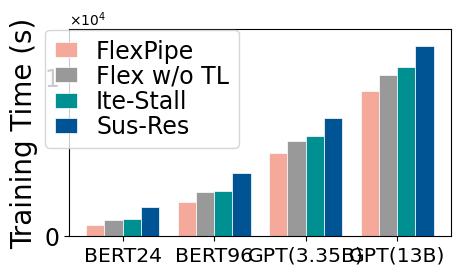

Reproduce this figure in Python.
import matplotlib.pyplot as plt
from matplotlib import ticker
import numpy as np


fig,ax=plt.subplots(1,1, figsize=(4.5,2.8), dpi=80)
fig.subplots_adjust(left=0.14,right=0.99,top=0.89,bottom=0.15,
                    wspace=0.23,hspace=0.1)
plt.rcParams["font.sans-serif"] = ['Calibri']
plt.rcParams["axes.unicode_minus"] = False

font_legend = {'family': 'Calibri',
         'weight': 'normal',
         'size': 17,}

formatter = ticker.ScalarFormatter(useMathText=True)
formatter.set_scientific(True)
formatter.set_powerlimits((0, 0))
ax.yaxis.set_major_formatter(formatter)
ax.yaxis.get_offset_text().set_fontsize(10)

ax.set_ylim(0,13000)
# plt.yscale('log')
x_axis_data = ['BERT24','BERT96','GPT(3.35B)','GPT(13B)']
#y_axis_data1 =  [4.72, 3.17, 3.26, 2.63, 3.35, 2.3, 2.8, 2.1]
y_axis_data2 = [1850,3950,7410,11952.3]
y_axis_data3 = [1107.1,2846,6283,10606.8]
y_axis_data4 = [1038.1,2747.1,5961,10110]
y_axis_data5 = [708.05,2122.65,5215.8,9098]
colormap = plt.get_cmap('Blues')

# 获得对应的颜色
# colors   = colormap(range(1, num + 1, 1)) # 0到255
# colors   = colormap(num)
colors= colormap(np.linspace(0.1, 1, 5))
ax.yaxis.get_offset_text().set_fontsize(16)
x_width = np.arange(0, len(x_axis_data))

x1=ax.bar(x_width-0.3 , y_axis_data5, lw=0.5,  edgecolor='white',width=0.2, label="ElaPipe",zorder=0,color=[244/255,169/255,155/255])
x2=ax.bar(x_width-0.1, y_axis_data4, lw=0.5, edgecolor='white',width=0.2, label="DynaPipe",zorder=0,color=[153/255,153/255,153/255])
x3=ax.bar(x_width+0.1, y_axis_data3, lw=0.5,  width=0.2, edgecolor='white', label=r"Padding", zorder=0,color=[1/255,144/255,146/255])
x4=ax.bar(x_width+0.3, y_axis_data2, lw=0.5,  width=0.2, edgecolor='white', label=r"Padding", zorder=0,color=[1/255,84/255,147/255])

# ax[0].legend(loc='best')

fig.legend( [x1,x2,x3,x4],['FlexPipe','Flex w/o TL','Ite-Stall','Sus-Res'],ncol =1,
             loc = 'upper right',prop = font_legend,frameon = True,bbox_to_anchor=(0.5438,0.93),columnspacing=0.4,labelspacing=0.05,handlelength=0.95, handleheight=0.60)


ax.yaxis.get_offset_text().set_fontsize(10)
ax.set_xticks(range(0, len(x_axis_data)), x_axis_data)
ax.set_yticks([0,10000])

# ax.set_xlabel('Workloads',fontsize=20)#,labelpad=18
ax.set_ylabel('Training Time (s)', fontsize=20)

ax.tick_params(axis='y',
                 labelsize=17, # y轴字体大小设置
                  )
ax.tick_params(axis='x',
                 labelsize=14.7, # y轴字体大小设置
               )

#ax[0].legend(bbox_to_anchor=(2.71,1.2),ncol=8,fancybox=True,shadow=True,fontsize=20)
# ax.grid(None, which='major', axis='both', zorder=0, linestyle='--')

plt.savefig(r".\cost2.pdf")



# plt.ylim(-1,1)#仅设置y轴坐标范围
plt.show()
